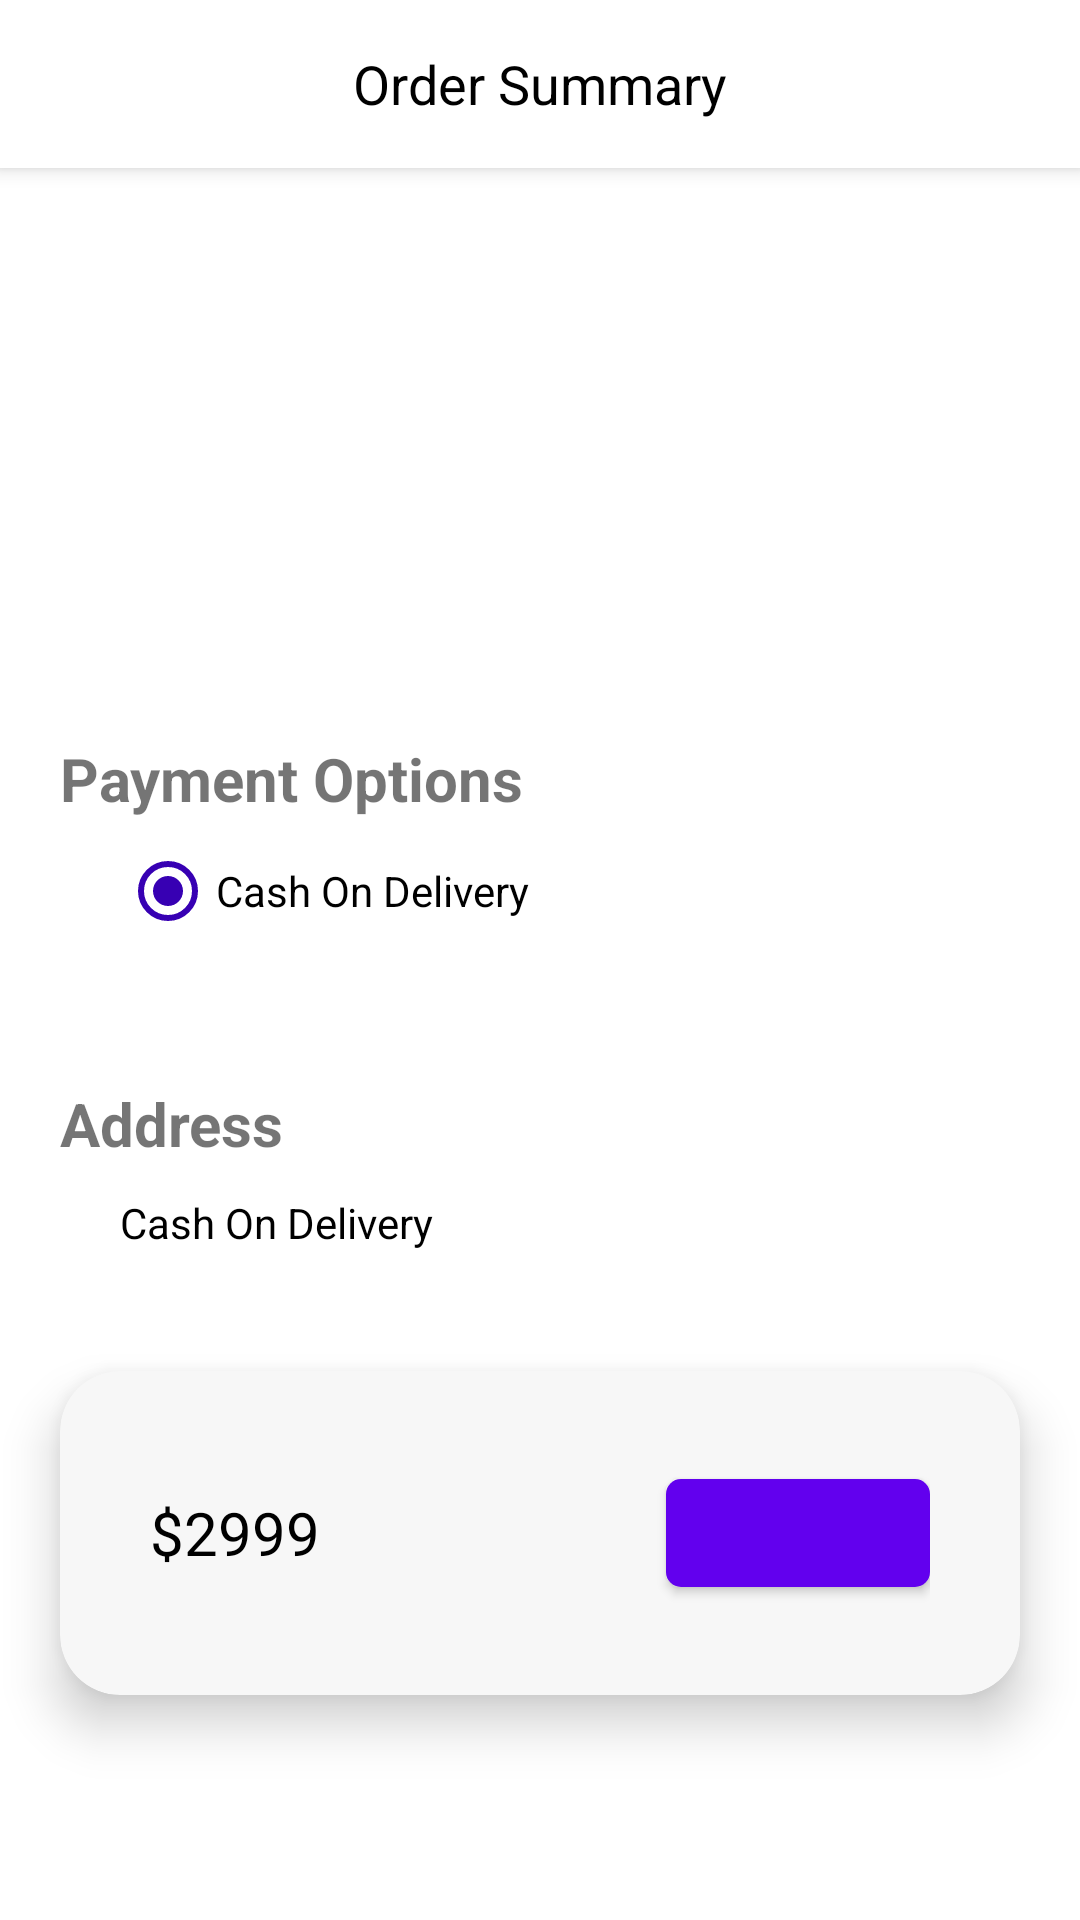

Reconstruct the res/layout file that produces this screen, plus the resources it refers to.
<!-- AndroidManifest.xml: application theme Theme.BaasuMart -->
<!-- res/layout/activity_purchase_product.xml -->
<?xml version="1.0" encoding="utf-8"?>
<androidx.coordinatorlayout.widget.CoordinatorLayout xmlns:android="http://schemas.android.com/apk/res/android"
    xmlns:app="http://schemas.android.com/apk/res-auto"
    xmlns:tools="http://schemas.android.com/tools"
    android:layout_width="match_parent"
    android:layout_height="match_parent"
    tools:context=".BottomNav.Activity.PurchaseProductActivity">
    <com.google.android.material.appbar.AppBarLayout
        android:id="@+id/appBar"
        android:layout_width="match_parent"
        android:layout_height="wrap_content"
        android:theme="@style/ThemeOverlay.AppCompat.ActionBar">

        <com.google.android.material.appbar.MaterialToolbar
            android:id="@+id/toolbar"
            android:layout_width="match_parent"
            android:layout_height="?attr/actionBarSize"
            android:background="@color/colorwhite1"
            app:layout_scrollFlags="enterAlways|noScroll"
            app:popupTheme="@style/ThemeOverlay.AppCompat.Light">

            <ImageView
                android:id="@+id/backBtn"
                android:layout_width="25dp"
                android:layout_height="25dp"
                android:src="@drawable/ic_arrow_back_white" />

            <TextView
                android:id="@+id/toolbar_title"
                android:layout_width="wrap_content"
                android:layout_height="wrap_content"
                android:layout_gravity="center"
                android:text="Order Summary"
                android:textColor="@color/black"
                android:textSize="18sp" />
        </com.google.android.material.appbar.MaterialToolbar>
    </com.google.android.material.appbar.AppBarLayout>
    <RelativeLayout
        android:id="@+id/container"
        android:layout_width="match_parent"
        android:layout_height="match_parent"
        android:layout_marginTop="?attr/actionBarSize">
        <ImageView
            android:id="@+id/prodIV"
            android:layout_width="200dp"
            android:layout_height="150dp"
            android:layout_centerHorizontal="true"
            android:src="@drawable/ic_cart_black"
            android:layout_marginTop="20dp"/>
        <LinearLayout
            android:layout_below="@+id/prodIV"
            android:layout_width="match_parent"
            android:layout_height="wrap_content"
            android:layout_margin="20dp"
            android:id="@+id/paymentLL"
            android:orientation="vertical">
            <com.google.android.material.textview.MaterialTextView
                android:layout_width="match_parent"
                android:layout_height="wrap_content"
                android:text="Payment Options"
                android:textStyle="bold"
                android:textSize="20sp"/>
            <com.google.android.material.radiobutton.MaterialRadioButton
                android:layout_width="match_parent"
                android:layout_height="wrap_content"
                android:checked="true"
                android:buttonTint="@color/purple_700"
                android:layout_marginLeft="20dp"
                android:text="Cash On Delivery"/>
        </LinearLayout>
        <LinearLayout
            android:id="@+id/addressLL"
            android:layout_width="match_parent"
            android:layout_height="wrap_content"
            android:layout_margin="20dp"
            android:layout_below="@+id/paymentLL"
            android:orientation="vertical">
            <com.google.android.material.textview.MaterialTextView
                android:layout_width="match_parent"
                android:layout_height="wrap_content"
                android:text="Address"
                android:textStyle="bold"
                android:textSize="20sp"/>
            <com.google.android.material.textview.MaterialTextView
                android:id="@+id/fullAddress"
                android:layout_width="match_parent"
                android:layout_height="wrap_content"
                android:textColor="@color/black"
                android:layout_marginLeft="20dp"
                android:layout_marginRight="80dp"
                android:layout_marginTop="10dp"
                android:singleLine="false"
                android:text="Cash On Delivery"/>
        </LinearLayout>
        <com.google.android.material.card.MaterialCardView
            android:layout_width="match_parent"
            android:layout_height="wrap_content"
            android:layout_below="@+id/addressLL"
            app:cardCornerRadius="20dp"
            android:layout_margin="20dp"
            app:cardElevation="10dp"
            app:cardBackgroundColor="#f7f7f7"
            >
            <RelativeLayout
                android:layout_width="match_parent"
                android:padding="30dp"
                android:layout_height="wrap_content">
                <com.google.android.material.textview.MaterialTextView
                    android:id="@+id/prodPrice"
                    android:layout_width="wrap_content"
                    android:layout_height="wrap_content"
                    android:layout_alignParentLeft="true"
                    android:text="$2999"
                    android:textColor="@color/black"
                    android:textSize="20sp"
                    android:gravity="center"
                    android:layout_centerVertical="true"
                   />
                <com.google.android.material.button.MaterialButton
                    android:id="@+id/confirm_button"
                    android:layout_width="wrap_content"
                    android:layout_height="wrap_content"
                    app:cornerRadius="5dp"
                    android:layout_alignParentEnd="true"/>
            </RelativeLayout>
        </com.google.android.material.card.MaterialCardView>
    </RelativeLayout>
</androidx.coordinatorlayout.widget.CoordinatorLayout>
<!-- resources referenced by this layout -->
<resources>
  <color name="black">#FF000000</color>
  <color name="colorwhite1">#ffffff</color>
  <color name="purple_700">#FF3700B3</color>
  <style name="Theme.BaasuMart" parent="Theme.MaterialComponents.DayNight.NoActionBar">
          
          <item name="colorPrimary">@color/purple_500</item>
          <item name="colorPrimaryVariant">@color/purple_700</item>
          <item name="colorOnPrimary">@color/white</item>
          
          <item name="colorSecondary">@color/teal_200</item>
          <item name="colorSecondaryVariant">@color/teal_700</item>
          <item name="colorOnSecondary">@color/black</item>
          
          <item name="android:statusBarColor" tools:targetApi="l">?attr/colorPrimaryVariant</item>
          
      </style>
  <color name="purple_500">#FF6200EE</color>
  <color name="white">#ffffffff</color>
  <color name="teal_200">#FF03DAC5</color>
  <color name="teal_700">#FF018786</color>
</resources>
